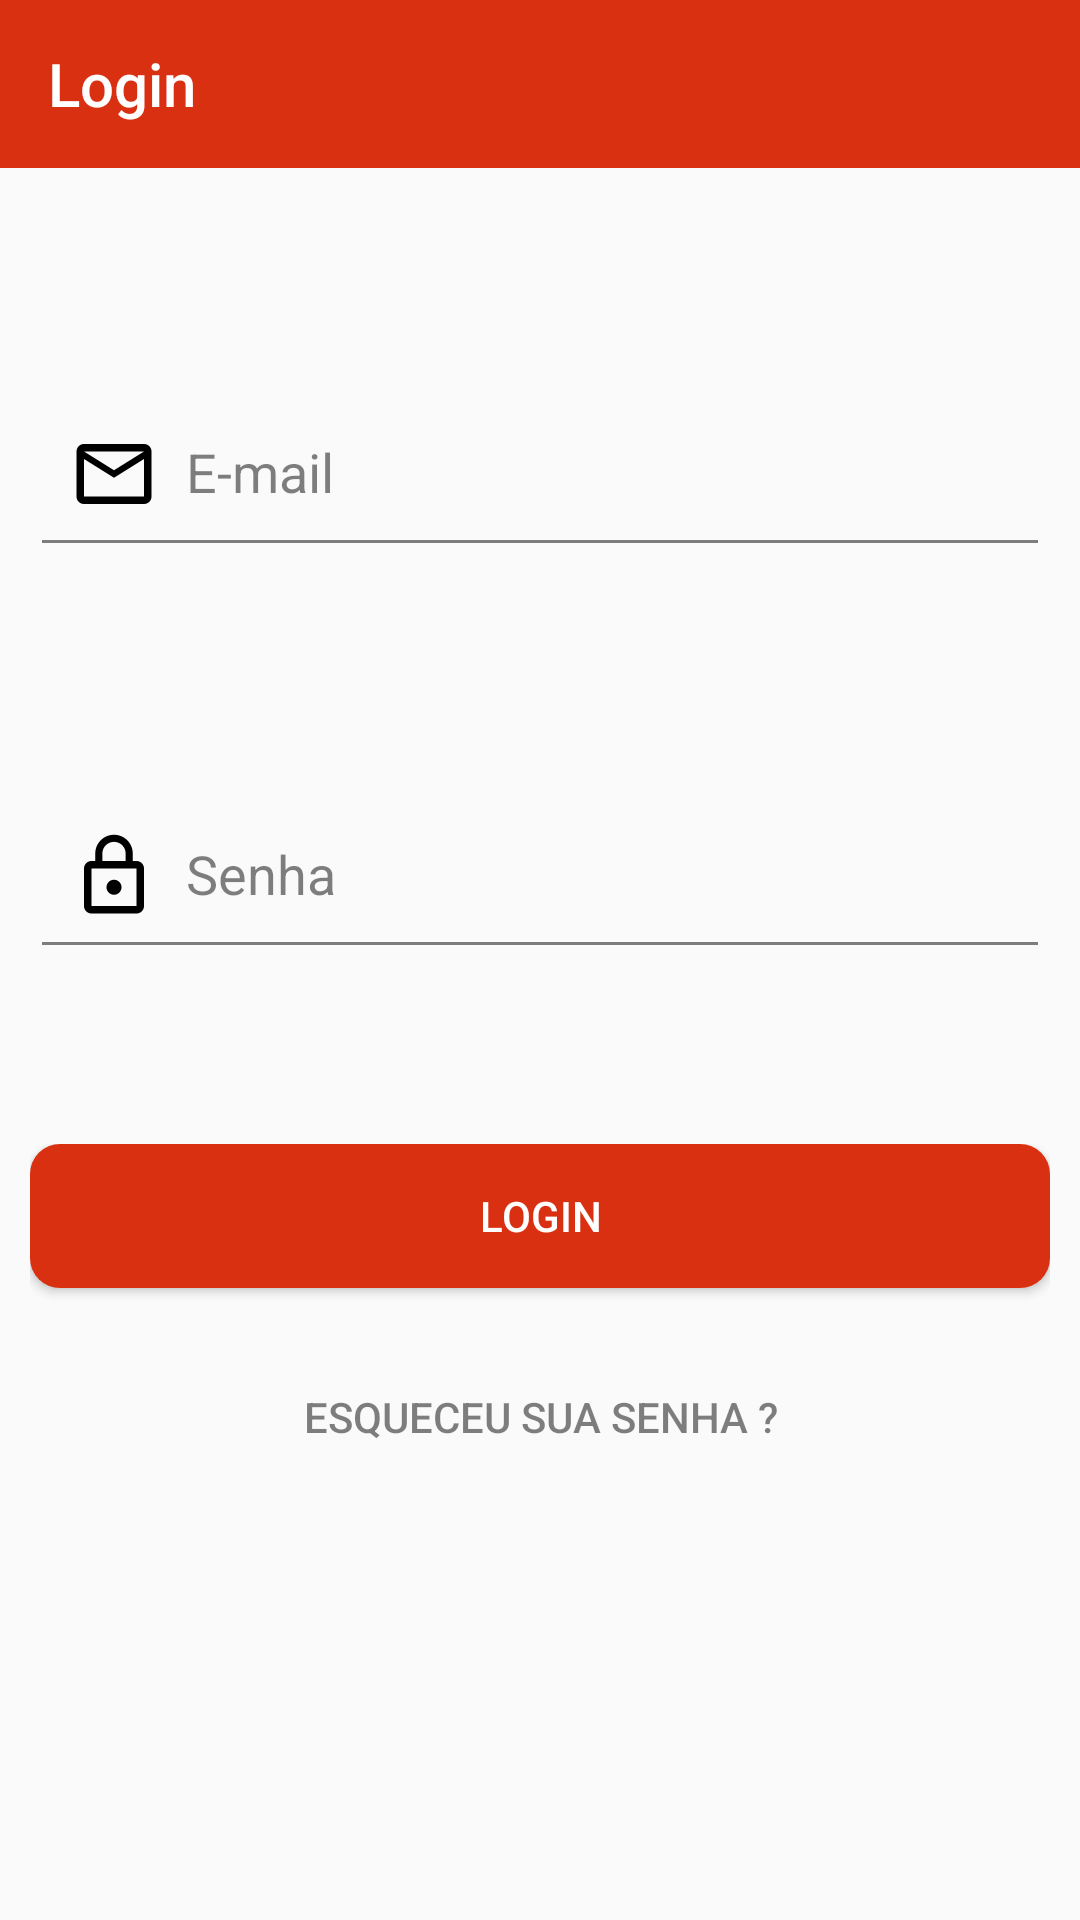

The Android layout XML behind this screen, and the referenced resources:
<!-- AndroidManifest.xml: activity theme AppThemeNoActionBar -->
<!-- res/layout/activity_login.xml -->
<?xml version="1.0" encoding="utf-8"?>
<LinearLayout xmlns:android="http://schemas.android.com/apk/res/android"
    xmlns:app="http://schemas.android.com/apk/res-auto"
    xmlns:tools="http://schemas.android.com/tools"
    android:layout_width="match_parent"
    android:layout_height="match_parent"
    tools:context=".View.LoginActivity"
    android:orientation="vertical">

    <android.support.v7.widget.Toolbar
        android:id="@+id/home_toolbar"
        android:layout_width="match_parent"
        android:layout_height="?attr/actionBarSize"
        android:background="?attr/colorPrimary"
        app:titleTextColor="@color/secondaryTextColor"
        app:title="Login"/>

    <LinearLayout
        android:layout_width="match_parent"
        android:layout_height="match_parent"
        android:padding="@dimen/activity_padding"
        android:focusableInTouchMode="true"
        android:gravity="center"
        android:weightSum="12"
        android:orientation="vertical">

        <LinearLayout
            android:layout_width="match_parent"
            android:layout_height="0dp"
            android:layout_weight="1"/>

        <LinearLayout
            android:layout_width="match_parent"
            android:layout_height="0dp"
            android:weightSum="7"
            android:orientation="vertical"
            android:layout_weight="10">

            <LinearLayout
                android:layout_width="match_parent"
                android:layout_height="0dp"
                android:layout_weight="2">

                <android.support.design.widget.TextInputLayout
                    android:id="@+id/textInputLayoutEmail"
                    android:layout_width="match_parent"
                    android:layout_height="wrap_content"
                    app:errorTextAppearance="@style/error"
                    android:theme="@style/TextInputLayoutLabelGrey">

                    <EditText
                        android:id="@+id/eEmail"
                        android:layout_width="match_parent"
                        android:layout_height="wrap_content"
                        android:hint="E-mail"
                        android:theme="@style/EditTextTheme"
                        android:drawableLeft="@mipmap/ic_mail_outlined_black"/>

                </android.support.design.widget.TextInputLayout>

            </LinearLayout>
            <LinearLayout
                android:layout_width="match_parent"
                android:layout_height="0dp"
                android:layout_weight="2">

                <android.support.design.widget.TextInputLayout
                    android:id="@+id/textInputLayoutPassword"
                    android:layout_width="match_parent"
                    android:layout_height="wrap_content"
                    app:errorTextAppearance="@style/error"
                    android:theme="@style/TextInputLayoutLabelGrey">

                    <EditText
                        android:id="@+id/ePassword"
                        android:layout_width="match_parent"
                        android:layout_height="wrap_content"
                        android:hint="Senha"
                        android:inputType="textPassword"
                        android:theme="@style/EditTextTheme"
                        android:drawableLeft="@mipmap/ic_lock_outlined_black"/>

                </android.support.design.widget.TextInputLayout>
            </LinearLayout>

            <LinearLayout
                android:layout_width="match_parent"
                android:layout_height="0dp"
                android:layout_weight="3"
                android:weightSum="3"
                android:orientation="vertical">

                <LinearLayout
                    android:layout_width="match_parent"
                    android:layout_height="0dp"
                    android:layout_weight="1">
                    <Button
                        android:layout_width="match_parent"
                        android:layout_height="wrap_content"
                        android:text="LOGIN"
                        android:background="@drawable/rectangular_rounded_filled_secondary_color_selector"
                        android:textColor="@color/secondaryTextColor"
                        android:layout_marginBottom="10dp"
                        android:id="@+id/bLogin"/>
                </LinearLayout>
                <LinearLayout
                    android:layout_width="match_parent"
                    android:layout_height="0dp"
                    android:layout_weight="1">
                    <Button
                        android:layout_width="match_parent"
                        android:layout_height="wrap_content"
                        android:text="ESQUECEU SUA SENHA ?"
                        android:background="@drawable/rectangular_rounded_filled_transparent_selector"
                        android:textColor="@color/primaryTextColorTransparent"
                        android:layout_marginBottom="10dp"
                        android:id="@+id/bForgetPassword"/>
                </LinearLayout>

            </LinearLayout>

        </LinearLayout>

        <LinearLayout
            android:layout_width="match_parent"
            android:layout_height="0dp"
            android:layout_weight="1"/>

    </LinearLayout>

</LinearLayout>
<!-- resources referenced by this layout -->
<resources>
  <color name="primaryTextColorTransparent">#80000000</color>
  <color name="secondaryTextColor">#ffffff</color>
  <dimen name="activity_padding">10dp</dimen>
  <!-- drawable rectangular_rounded_filled_secondary_color_selector (drawable-v24) -->
  <selector xmlns:android="http://schemas.android.com/apk/res/android">
      <item android:state_pressed="true" android:drawable="@drawable/rectangular_rounded_filled_secondary_color_pressed" />
      <item android:drawable="@drawable/rectangular_rounded_filled_secondary_color_not_pressed"/>
  </selector>
  <!-- drawable rectangular_rounded_filled_transparent_selector (drawable-v24) -->
  <selector xmlns:android="http://schemas.android.com/apk/res/android">
      <item android:state_pressed="true" android:drawable="@drawable/rectangular_rounded_filled_transparent_pressed" />
      <item android:drawable="@drawable/rectangular_rounded_filled_transparent_not_pressed"/>
  </selector>
  <style name="EditTextTheme" parent="Theme.AppCompat.Light.DarkActionBar">
          <item name="colorControlNormal">@color/primaryTextColorTransparent</item>
          <item name="colorControlActivated">@color/primaryTextColor</item>
          <item name="colorControlHighlight">@color/primaryTextColor</item>
      </style>
  <style name="error" parent="@android:style/TextAppearance">
          <item name="android:textColor">@color/errorColor</item> 
          <item name="android:textSize">12dp</item>
      </style>
  <style name="AppThemeNoActionBar" parent="Theme.AppCompat.Light.NoActionBar">
          
          <item name="colorPrimary">@color/secondaryColor</item>
          <item name="colorPrimaryDark">@color/secondaryDarkColor</item>
          <item name="colorAccent">@color/primaryColor</item>
          <item name="android:actionOverflowButtonStyle">@style/AppTheme.OverFlow</item>
          <item name="alertDialogTheme">@style/MyDialogTheme</item>
      </style>
  <!-- drawable rectangular_rounded_filled_transparent_pressed (drawable-v24) -->
  <?xml version="1.0" encoding="UTF-8"?>
  <shape
      xmlns:android="http://schemas.android.com/apk/res/android"
      android:shape="rectangle">
  
      <padding
          android:left="1dp"
          android:right="1dp"
          android:top="1dp"
          android:bottom="1dp"/>
  
      <corners android:radius="10dp"/>
  
      <solid android:color="@color/primaryDarkColor"/>
  
  </shape>
  <!-- drawable rectangular_rounded_filled_transparent_not_pressed (drawable-v24) -->
  <?xml version="1.0" encoding="UTF-8"?>
  <shape
      xmlns:android="http://schemas.android.com/apk/res/android"
      android:shape="rectangle">
  
      <padding
          android:left="1dp"
          android:right="1dp"
          android:top="1dp"
          android:bottom="1dp"/>
  
      <corners android:radius="10dp"/>
  
      <solid android:color="@color/transparent"/>
  
  </shape>
  <color name="primaryTextColor">#000000</color>
  <color name="secondaryColor">#da3012</color>
  <color name="errorColor">#ff0000</color>
  <color name="secondaryDarkColor">#a00000</color>
  <color name="primaryColor">#feffff</color>
  <style name="AppTheme.OverFlow">
          <item name="android:src">@mipmap/ic_more_ver_white</item>
      </style>
  <style name="MyDialogTheme" parent="Theme.AppCompat.Light.Dialog.Alert">
          <item name="android:textColor">@color/primaryTextColor</item>
          <item name="android:buttonBarPositiveButtonStyle">@style/PositiveButtonStyle</item>
          <item name="android:buttonBarNegativeButtonStyle">@style/NegativeButtonStyle</item>
      </style>
  <color name="primaryDarkColor">#cbcccc</color>
  <color name="transparent">#000000FF</color>
  <style name="PositiveButtonStyle" parent="Widget.AppCompat.Button.ButtonBar.AlertDialog">
          <item name="android:textColor">@color/primaryTextColor</item>
      </style>
  <style name="NegativeButtonStyle" parent="Widget.AppCompat.Button.ButtonBar.AlertDialog">
          <item name="android:textColor">@color/primaryTextColorTransparent</item>
      </style>
</resources>
